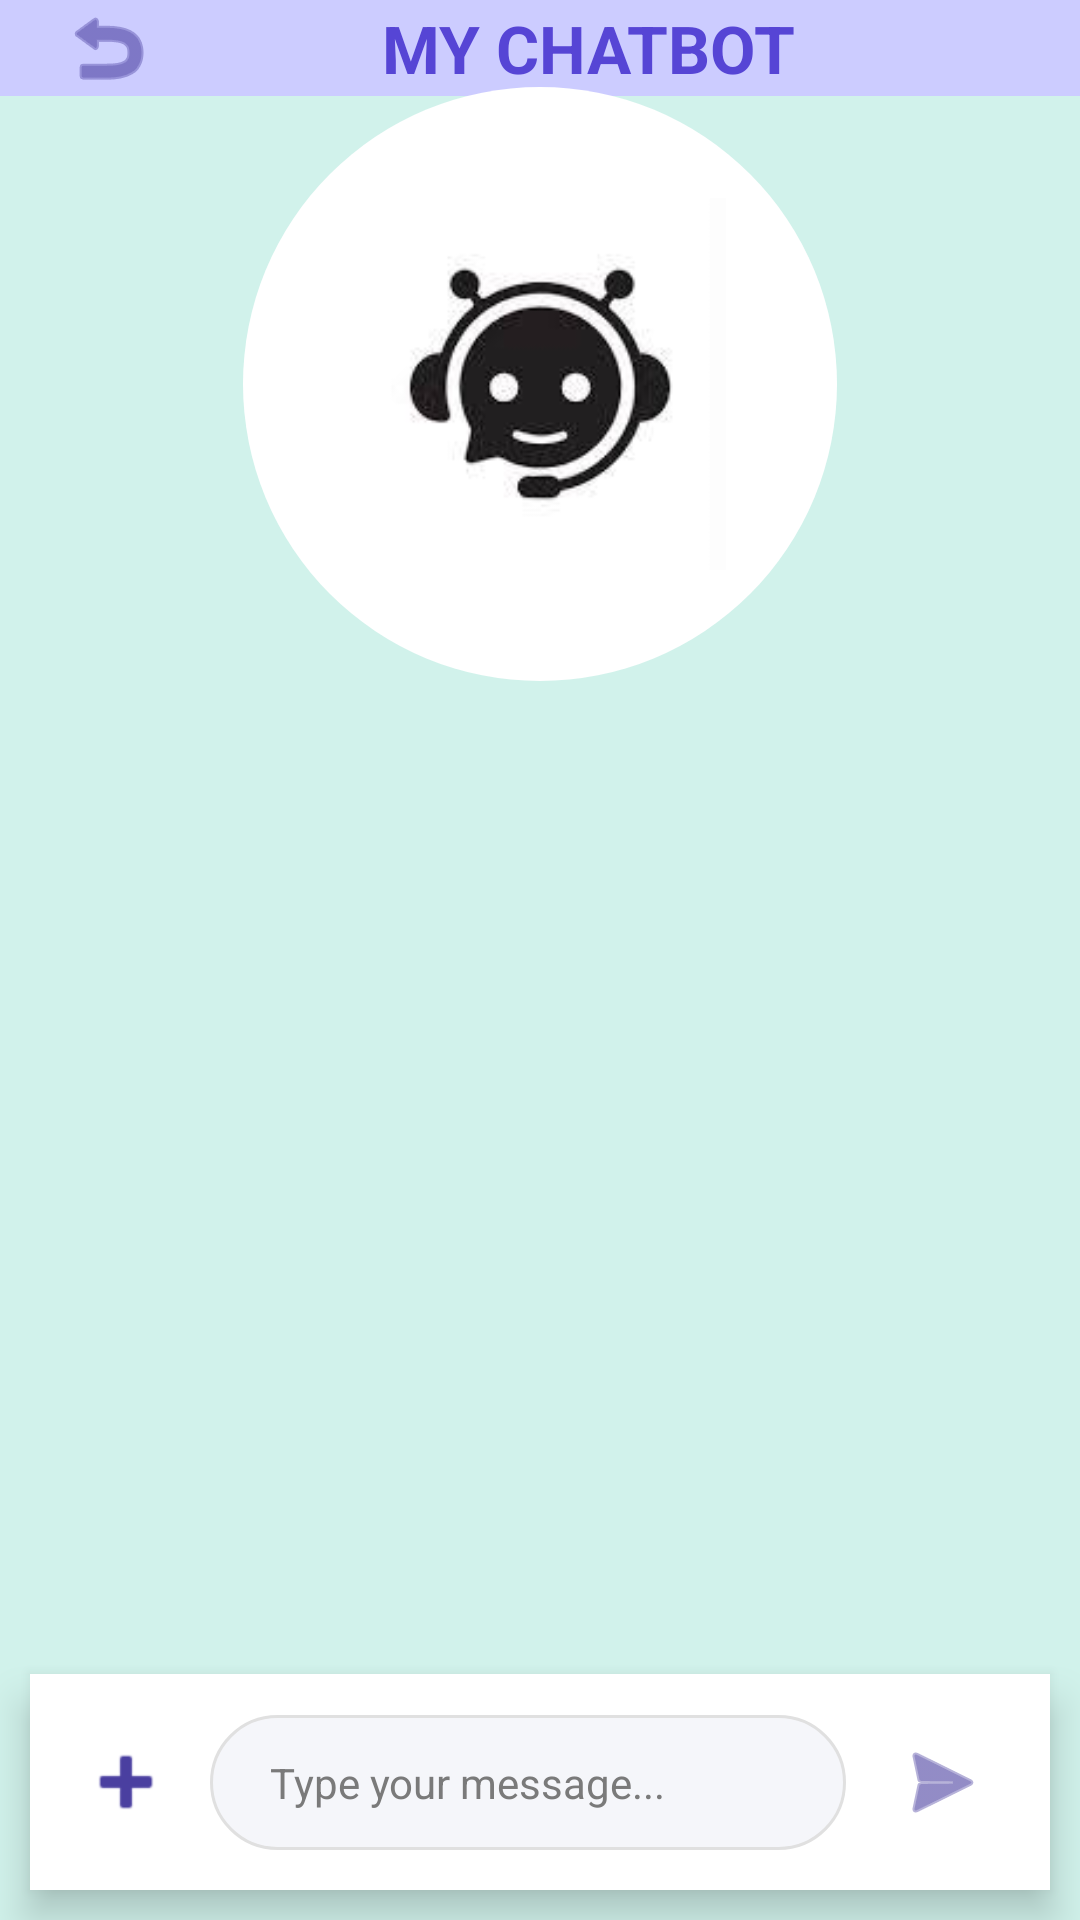

Layout XML and referenced resources for this Android screen:
<!-- AndroidManifest.xml: application theme Theme.RemindAI -->
<!-- res/layout/activity_personalchatbot_s1.xml -->
<?xml version="1.0" encoding="utf-8"?>
<androidx.constraintlayout.widget.ConstraintLayout
    xmlns:android="http://schemas.android.com/apk/res/android"
    xmlns:app="http://schemas.android.com/apk/res-auto"
    xmlns:tools="http://schemas.android.com/tools"
    android:layout_width="match_parent"
    android:layout_height="match_parent"
    android:background="#D1F2EB"
    android:fitsSystemWindows="true">

    <LinearLayout
        android:id="@+id/headerBg"
        android:layout_width="0dp"
        android:layout_height="wrap_content"
        android:background="#CCCCFF"
        android:gravity="center_vertical"
        android:orientation="horizontal"
        android:paddingStart="20dp"
        android:paddingEnd="20dp"
        app:layout_constraintTop_toTopOf="parent"
        app:layout_constraintStart_toStartOf="parent"
        app:layout_constraintEnd_toEndOf="parent">

        <ImageView
            android:id="@+id/btnBack"
            android:layout_width="32dp"
            android:layout_height="32dp"
            android:src="@android:drawable/ic_menu_revert"
            app:tint="#4A3FA0" />

        <TextView
            android:layout_width="0dp"
            android:layout_height="wrap_content"
            android:layout_weight="1"
            android:gravity="center"
            android:text="MY CHATBOT"
            android:textColor="#5645d5"
            android:textSize="22sp"
            android:textStyle="bold" />
    </LinearLayout>

    <View
        android:id="@+id/profileCircleBg"
        android:layout_width="0dp"
        android:layout_height="0dp"
        android:background="@drawable/profile_circle_bg"
        app:layout_constraintTop_toTopOf="@id/botIcon"
        app:layout_constraintBottom_toBottomOf="@id/botIcon"
        app:layout_constraintStart_toStartOf="@id/botIcon"
        app:layout_constraintEnd_toEndOf="@id/botIcon"
        app:layout_constraintWidth_percent="0.55"
        app:layout_constraintDimensionRatio="1:1" />

    <ImageView
        android:id="@+id/botIcon"
        android:layout_width="0dp"
        android:layout_height="0dp"
        android:layout_marginTop="24dp"
        android:padding="10dp"
        android:src="@drawable/ic_chatbot"
        app:layout_constraintTop_toBottomOf="@id/headerBg"
        app:layout_constraintStart_toStartOf="parent"
        app:layout_constraintEnd_toEndOf="parent"
        app:layout_constraintWidth_percent="0.4"
        app:layout_constraintDimensionRatio="1:1" />

    <androidx.recyclerview.widget.RecyclerView
        android:id="@+id/recyclerViewMessages"
        android:layout_width="0dp"
        android:layout_height="0dp"
        android:layout_marginStart="10dp"
        android:layout_marginEnd="10dp"
        android:layout_marginTop="10dp"
        android:layout_marginBottom="10dp"
        android:clipToPadding="false"
        android:paddingBottom="8dp"
        app:layout_constraintTop_toBottomOf="@id/botIcon"
        app:layout_constraintBottom_toTopOf="@id/bottomBar"
        app:layout_constraintStart_toStartOf="parent"
        app:layout_constraintEnd_toEndOf="parent"
        tools:listitem="@android:layout/simple_list_item_1" />

    <androidx.constraintlayout.widget.ConstraintLayout
        android:id="@+id/bottomBar"
        android:layout_width="0dp"
        android:layout_height="wrap_content"
        android:layout_marginStart="10dp"
        android:layout_marginEnd="10dp"
        android:layout_marginBottom="10dp"
        android:background="@android:color/white"
        android:elevation="8dp"
        android:minHeight="72dp"
        android:padding="12dp"
        app:layout_constraintBottom_toBottomOf="parent"
        app:layout_constraintStart_toStartOf="parent"
        app:layout_constraintEnd_toEndOf="parent">

        <ImageButton
            android:id="@+id/btnAdd"
            android:layout_width="40dp"
            android:layout_height="40dp"
            android:background="?attr/selectableItemBackgroundBorderless"
            android:clickable="true"
            android:focusable="true"
            android:src="@android:drawable/ic_input_add"
            app:layout_constraintStart_toStartOf="parent"
            app:layout_constraintTop_toTopOf="parent"
            app:layout_constraintBottom_toBottomOf="parent"
            app:tint="#4A3FA0" />

        <EditText
            android:id="@+id/editTextMessage"
            android:layout_width="0dp"
            android:layout_height="45dp"
            android:layout_marginStart="8dp"
            android:layout_marginEnd="8dp"
            android:background="@drawable/bg_input_pill"
            android:hint="Type your message..."
            android:paddingStart="20dp"
            android:paddingEnd="20dp"
            android:textColor="@android:color/black"
            android:textColorHint="#7A7A7A"
            android:textSize="14sp"
            app:layout_constraintStart_toEndOf="@id/btnAdd"
            app:layout_constraintEnd_toStartOf="@id/buttonSend"
            app:layout_constraintTop_toTopOf="parent"
            app:layout_constraintBottom_toBottomOf="parent" />

        <ImageButton
            android:id="@+id/buttonSend"
            android:layout_width="48dp"
            android:layout_height="48dp"
            android:background="?attr/selectableItemBackgroundBorderless"
            android:clickable="true"
            android:focusable="true"
            android:padding="6dp"
            android:src="@android:drawable/ic_menu_send"
            app:layout_constraintEnd_toEndOf="parent"
            app:layout_constraintTop_toTopOf="parent"
            app:layout_constraintBottom_toBottomOf="parent"
            app:tint="#4A3FA0" />

    </androidx.constraintlayout.widget.ConstraintLayout>

</androidx.constraintlayout.widget.ConstraintLayout>
<!-- resources referenced by this layout -->
<resources>
  <!-- drawable bg_input_pill (drawable) -->
  <?xml version="1.0" encoding="utf-8"?>
  <shape xmlns:android="http://schemas.android.com/apk/res/android">
      <solid android:color="#F5F6FA" />
      <corners android:radius="25dp" />
      <stroke android:width="1dp" android:color="#E0E0E0" />
  </shape>
  <!-- drawable ic_chatbot: png bitmap (drawable, 13381 bytes) -->
  <!-- drawable profile_circle_bg (drawable) -->
  <shape xmlns:android="http://schemas.android.com/apk/res/android">
  
      <solid android:color="#FFFFFF"/>
  
      <corners android:radius="100dp"/>
  
  </shape>
  <style name="Theme.RemindAI" parent="Theme.MaterialComponents.DayNight.NoActionBar">
          
      </style>
</resources>
